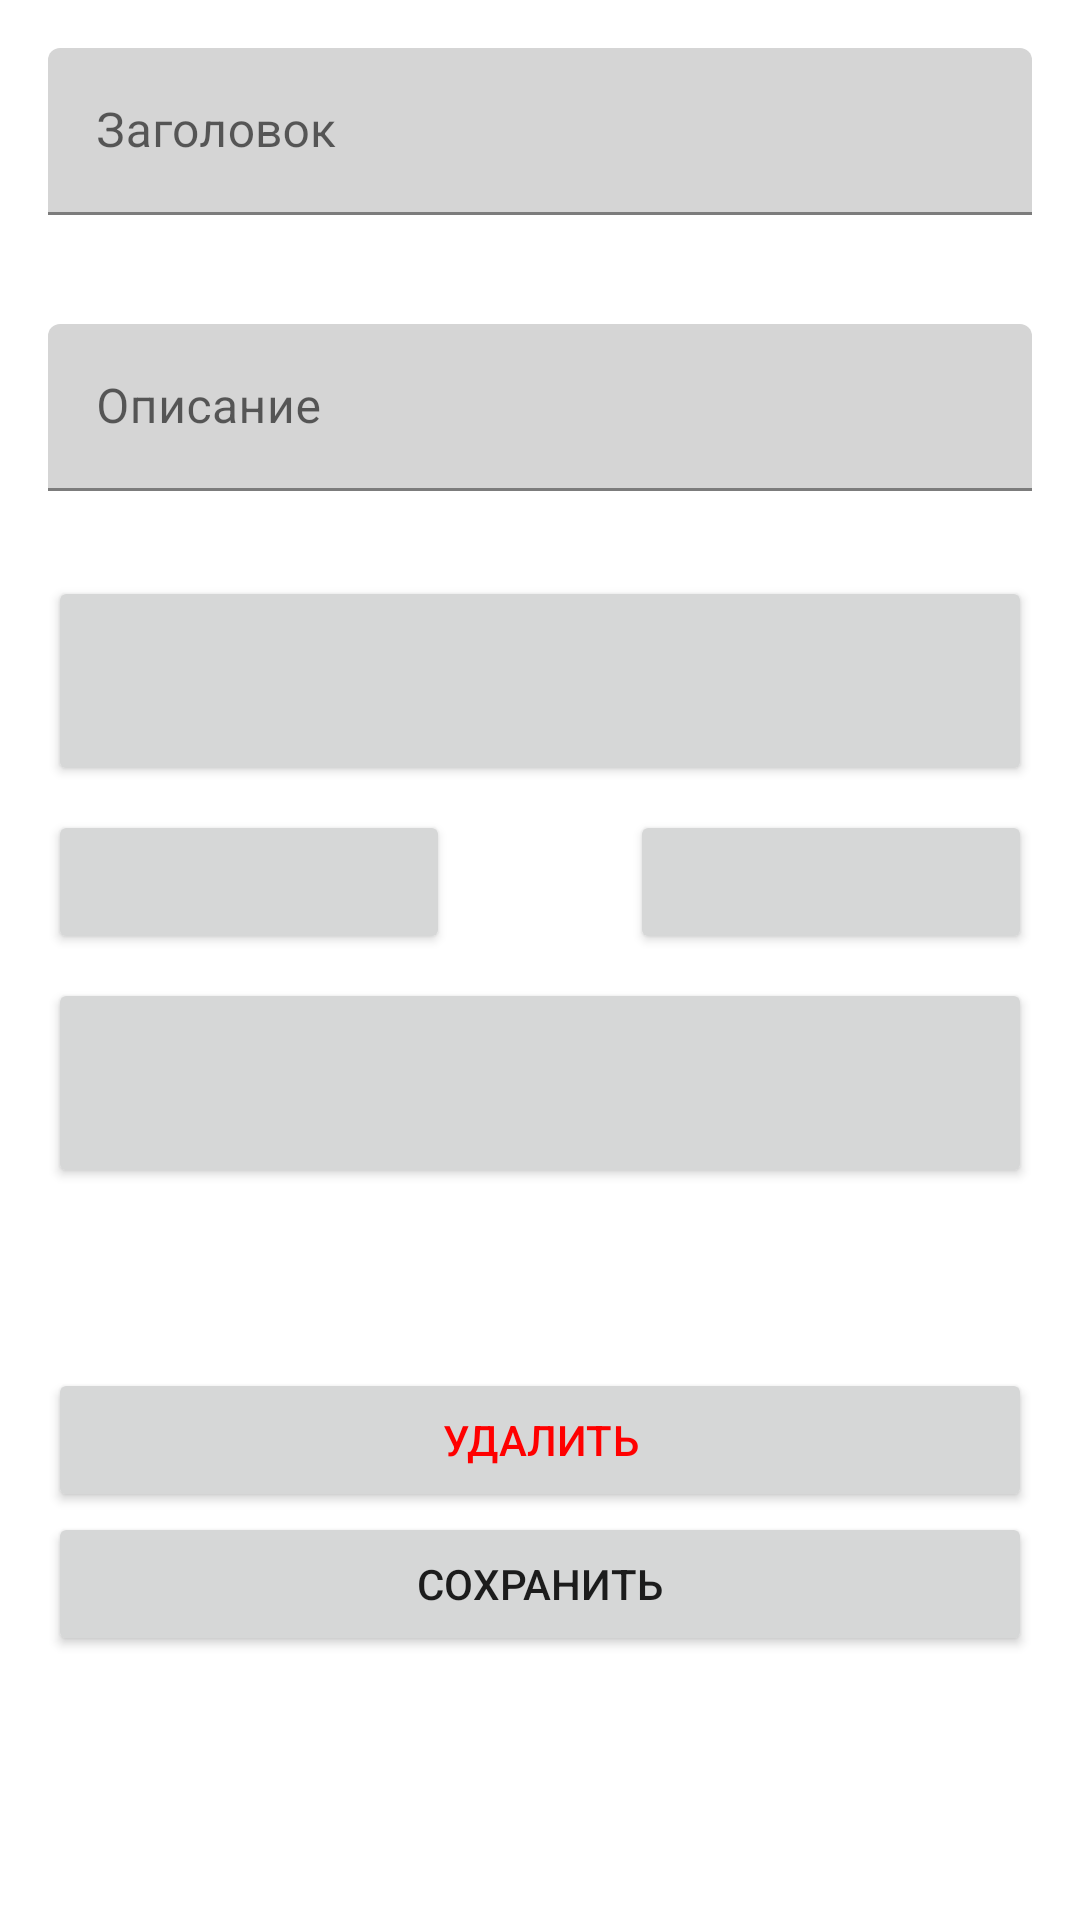

Here is an Android app screen rendered from its layout file. Give the layout XML and the strings, colors and styles it references.
<!-- AndroidManifest.xml: application theme Theme.Schedule -->
<!-- res/layout/fragment_new_time_row.xml -->
<?xml version="1.0" encoding="utf-8"?>
<layout xmlns:app="http://schemas.android.com/apk/res-auto"
    xmlns:tools="http://schemas.android.com/tools"
    xmlns:android="http://schemas.android.com/apk/res/android">

    <ScrollView
        android:layout_width="match_parent"
        android:layout_height="match_parent"
        tools:context=".MainActivity">
        <androidx.constraintlayout.widget.ConstraintLayout
            android:layout_width="match_parent"
            android:layout_height="wrap_content">

            <com.google.android.material.textfield.TextInputLayout
                android:id="@+id/textInputLayout"
                android:layout_width="match_parent"
                android:layout_height="wrap_content"
                android:layout_marginStart="16dp"
                android:layout_marginTop="16dp"
                android:layout_marginEnd="16dp"
                app:layout_constraintBottom_toBottomOf="parent"
                app:layout_constraintEnd_toEndOf="parent"
                app:layout_constraintStart_toStartOf="parent"
                app:layout_constraintTop_toTopOf="parent"
                app:layout_constraintVertical_bias="0.0"
                app:boxBackgroundColor="@color/textInputBackground"
                app:boxStrokeColor="@color/secondaryColor"
                app:hintTextColor="@color/secondaryColor"
                app:errorEnabled="true">

                <com.google.android.material.textfield.TextInputEditText
                    android:layout_width="match_parent"
                    android:layout_height="wrap_content"
                    android:id="@+id/inputTitle"
                    android:hint="@string/title" />
            </com.google.android.material.textfield.TextInputLayout>

            <com.google.android.material.textfield.TextInputLayout
                android:id="@+id/textInputLayout2"
                android:layout_width="match_parent"
                android:layout_height="wrap_content"
                android:layout_marginStart="16dp"
                android:layout_marginTop="16dp"
                android:layout_marginEnd="16dp"
                app:layout_constraintBottom_toBottomOf="parent"
                app:layout_constraintEnd_toEndOf="parent"
                app:layout_constraintStart_toStartOf="parent"
                app:layout_constraintTop_toBottomOf="@+id/textInputLayout"
                app:layout_constraintVertical_bias="0.0"
                app:boxBackgroundColor="@color/textInputBackground"
                app:boxStrokeColor="@color/secondaryColor"
                app:hintTextColor="@color/secondaryColor"
                app:errorEnabled="true">

                <com.google.android.material.textfield.TextInputEditText
                    android:layout_width="match_parent"
                    android:layout_height="wrap_content"
                    android:id="@+id/inputAbout"
                    android:hint="@string/task_about_text" />
            </com.google.android.material.textfield.TextInputLayout>

            <Button
                android:id="@+id/button_day_of_week"
                android:layout_width="0dp"
                android:layout_height="70dp"
                android:layout_marginStart="16dp"
                android:layout_marginTop="8dp"
                android:layout_marginEnd="16dp"
                android:textSize="18sp"
                app:layout_constraintBottom_toBottomOf="parent"
                app:layout_constraintEnd_toEndOf="parent"
                app:layout_constraintStart_toStartOf="parent"
                app:layout_constraintTop_toBottomOf="@+id/textInputLayout2"
                app:layout_constraintVertical_bias="0.0" />

            <Button
                android:id="@+id/button_time_start"
                android:layout_width="0dp"
                android:layout_height="wrap_content"
                android:layout_marginStart="16dp"
                android:layout_marginTop="8dp"
                android:layout_marginEnd="210dp"
                app:layout_constraintBottom_toBottomOf="parent"
                app:layout_constraintEnd_toEndOf="parent"
                app:layout_constraintStart_toStartOf="parent"
                app:layout_constraintTop_toBottomOf="@+id/button_day_of_week"
                app:layout_constraintVertical_bias="0.0" />

            <Button
                android:id="@+id/button_time_end"
                android:layout_width="0dp"
                android:layout_height="wrap_content"
                android:layout_marginStart="210dp"
                android:layout_marginTop="8dp"
                android:layout_marginEnd="16dp"
                app:layout_constraintBottom_toBottomOf="parent"
                app:layout_constraintEnd_toEndOf="parent"
                app:layout_constraintStart_toStartOf="parent"
                app:layout_constraintTop_toBottomOf="@+id/button_day_of_week"
                app:layout_constraintVertical_bias="0.0" />

            <Button
                android:id="@+id/button_save"
                android:layout_width="0dp"
                android:layout_height="wrap_content"
                android:layout_marginStart="16dp"
                android:layout_marginTop="212dp"
                android:layout_marginEnd="16dp"
                android:layout_marginBottom="16dp"
                android:text="@string/save"
                app:layout_constraintBottom_toBottomOf="parent"
                app:layout_constraintEnd_toEndOf="parent"
                app:layout_constraintStart_toStartOf="parent"
                app:layout_constraintTop_toTopOf="parent"
                app:layout_constraintVertical_bias="1.0" />

            <Button
                android:id="@+id/colorButton"
                android:layout_width="0dp"
                android:layout_height="70dp"
                android:layout_marginStart="16dp"
                android:layout_marginTop="8dp"
                android:layout_marginEnd="16dp"
                android:textSize="18sp"
                app:layout_constraintBottom_toTopOf="@+id/button_save"
                app:layout_constraintEnd_toEndOf="parent"
                app:layout_constraintStart_toStartOf="parent"
                app:layout_constraintTop_toBottomOf="@+id/button_time_start"
                app:layout_constraintVertical_bias="0.0" />

            <Button
                android:id="@+id/del_button"
                android:layout_width="0dp"
                android:layout_height="wrap_content"
                android:layout_marginStart="16dp"
                android:layout_marginTop="60dp"
                android:layout_marginEnd="16dp"
                android:text="@string/deleted"
                android:textColor="#FF0000"
                app:layout_constraintBottom_toTopOf="@+id/button_save"
                app:layout_constraintEnd_toEndOf="parent"
                app:layout_constraintStart_toStartOf="parent"
                app:layout_constraintTop_toBottomOf="@+id/colorButton"
                app:layout_constraintVertical_bias="1.0" />

        </androidx.constraintlayout.widget.ConstraintLayout>
    </ScrollView>
</layout>
<!-- resources referenced by this layout -->
<resources>
  <color name="secondaryColor">#2c98f0</color>
  <color name="textInputBackground">#d5d5d5</color>
  <string name="deleted">УДАЛИТЬ</string>
  <string name="save">СОХРАНИТЬ</string>
  <string name="task_about_text">Описание</string>
  <string name="title">Заголовок</string>
  <style name="Theme.Schedule" parent="Theme.MaterialComponents.DayNight.DarkActionBar">
          
          <item name="colorPrimary">@color/primaryColor</item>
          <item name="colorPrimaryDark">@color/primaryDarkColor</item>
          <item name="colorPrimaryVariant">@color/primaryLightColor</item>
          <item name="colorOnPrimary">@color/primaryTextColor</item>
          <item name="colorSecondary">@color/secondaryColor</item>
          <item name="colorSecondaryVariant">@color/secondaryDarkColor</item>
          <item name="colorOnSecondary">@color/secondaryTextColor</item>
          <item name="actionBarTheme">@style/ThemeOverlay.AppCompat.ActionBar</item>
  
  
          <item name="android:statusBarColor" tools:targetApi="l">?attr/colorPrimaryDark</item>
          
      </style>
  <color name="primaryColor">#ffffff</color>
  <color name="primaryDarkColor">#cccccc</color>
  <color name="primaryLightColor">#ffffff</color>
  <color name="primaryTextColor">#666666</color>
  <color name="secondaryDarkColor">#006bbd</color>
  <color name="secondaryTextColor">#ffffff</color>
</resources>
